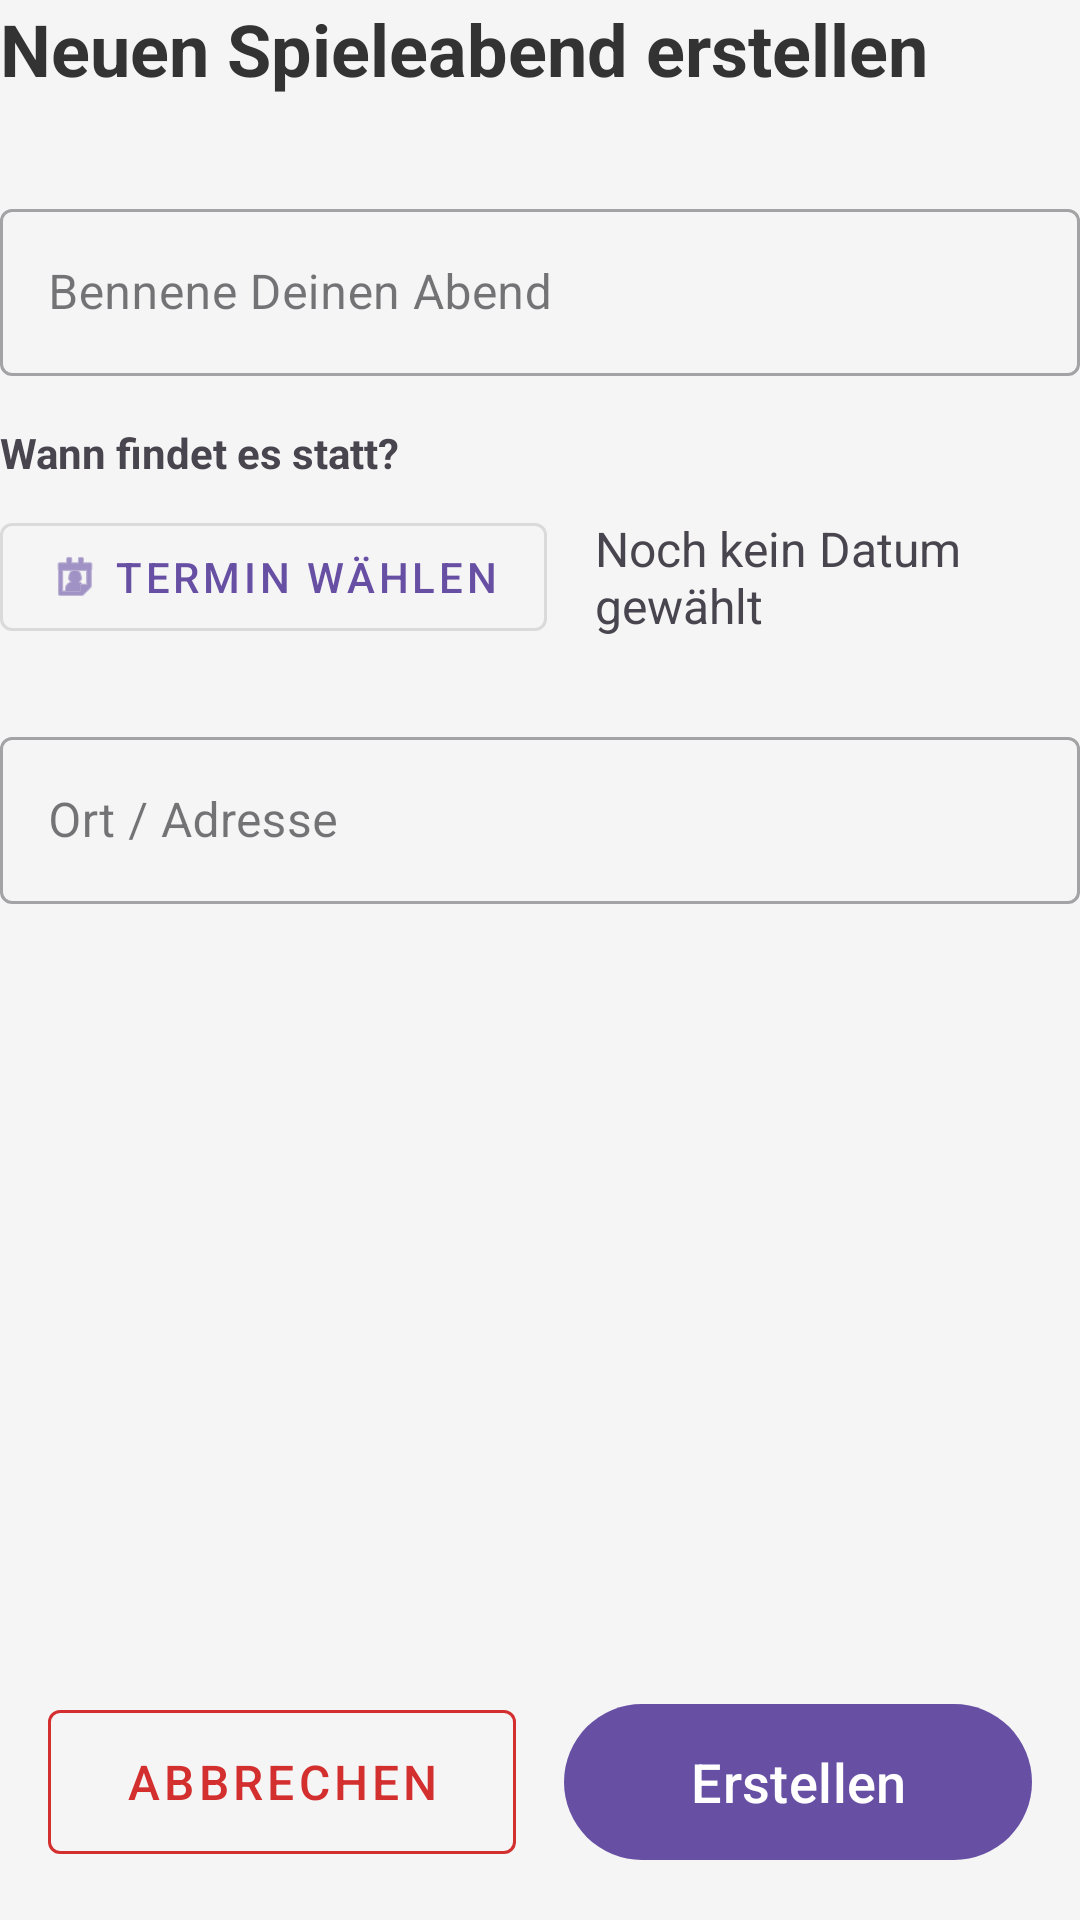

Produce the Android XML layout that renders to this screen, including the resource entries it uses.
<!-- AndroidManifest.xml: application theme Theme.BoardGamerApp -->
<!-- res/layout/activity_meeting_create_form.xml -->
<?xml version="1.0" encoding="utf-8"?>
<androidx.constraintlayout.widget.ConstraintLayout
    xmlns:android="http://schemas.android.com/apk/res/android"
    xmlns:app="http://schemas.android.com/apk/res-auto"
    xmlns:tools="http://schemas.android.com/tools"
    android:id="@+id/main"
    android:layout_width="match_parent"
    android:layout_height="match_parent"
    android:background="#F5F5F5"
    tools:context=".feature_termine.ui.MeetingCreateForm">

    <ScrollView
        android:layout_width="match_parent"
        android:layout_height="0dp"
        app:layout_constraintBottom_toTopOf="@+id/btnSave"
        app:layout_constraintTop_toTopOf="parent">

        <LinearLayout
            android:layout_width="match_parent"
            android:layout_height="wrap_content"
            android:orientation="vertical"
            android:gravity="center_vertical"
            android:layout_marginBottom="24dp">

            <TextView
                android:layout_width="match_parent"
                android:layout_height="wrap_content"
                android:text="Neuen Spieleabend erstellen"
                android:textSize="24sp"
                android:textStyle="bold"
                android:textColor="#333333"
                android:layout_marginBottom="32dp"/>

            <com.google.android.material.textfield.TextInputLayout
                android:layout_width="match_parent"
                android:layout_height="wrap_content"
                android:hint="Bennene Deinen Abend"
                style="@style/Widget.MaterialComponents.TextInputLayout.OutlinedBox"
                android:layout_marginBottom="16dp"
                android:editable="false"
                tools:ignore="Deprecated">

                <com.google.android.material.textfield.TextInputEditText
                    android:id="@+id/tvtitle"
                    android:layout_width="match_parent"
                    android:layout_height="wrap_content"
                    android:inputType="text"/>
            </com.google.android.material.textfield.TextInputLayout>

            <TextView
                android:layout_width="wrap_content"
                android:layout_height="wrap_content"
                android:text="Wann findet es statt?"
                android:textStyle="bold"
                android:layout_marginBottom="8dp"/>

            <LinearLayout
                android:layout_width="match_parent"
                android:layout_height="wrap_content"
                android:orientation="horizontal"
                android:gravity="center_vertical"
                android:layout_marginBottom="24dp">

                <com.google.android.material.button.MaterialButton
                    android:id="@+id/pickTime"
                    android:layout_width="wrap_content"
                    android:layout_height="wrap_content"
                    android:text="Termin wählen"
                    app:icon="@android:drawable/ic_menu_my_calendar"
                    style="@style/Widget.MaterialComponents.Button.OutlinedButton"/>

                <TextView
                    android:id="@+id/tvDateResult"
                    android:layout_width="0dp"
                    android:layout_height="wrap_content"
                    android:layout_weight="1"
                    android:text="Noch kein Datum gewählt"
                    android:layout_marginStart="16dp"
                    android:textSize="16sp"/>
            </LinearLayout>

            <com.google.android.material.textfield.TextInputLayout
                android:layout_width="match_parent"
                android:layout_height="wrap_content"
                android:hint="Ort / Adresse"
                style="@style/Widget.MaterialComponents.TextInputLayout.OutlinedBox"
                android:layout_marginBottom="16dp">

                <com.google.android.material.textfield.TextInputEditText
                    android:id="@+id/tvLocation"
                    android:layout_width="match_parent"
                    android:layout_height="wrap_content"
                    android:inputType="textPostalAddress"/>
            </com.google.android.material.textfield.TextInputLayout>
        </LinearLayout>
    </ScrollView>

    <com.google.android.material.button.MaterialButton
        android:id="@+id/btnCancel"
        style="@style/Widget.MaterialComponents.Button.OutlinedButton"
        android:layout_width="0dp"
        android:layout_height="60dp"
        android:text="Abbrechen"
        android:textSize="16sp"
        android:textColor="#D32F2F"
        app:strokeColor="#D32F2F"
        android:layout_marginStart="16dp"
        android:layout_marginEnd="8dp"
        android:layout_marginBottom="16dp"
        app:layout_constraintBottom_toBottomOf="parent"
        app:layout_constraintStart_toStartOf="parent"
        app:layout_constraintEnd_toStartOf="@+id/btnSave" />

    <com.google.android.material.button.MaterialButton
        android:id="@+id/btnSave"
        android:layout_width="0dp"
        android:layout_height="60dp"
        android:text="Erstellen"
        android:textSize="18sp"
        android:layout_marginStart="8dp"
        android:layout_marginEnd="16dp"
        android:layout_marginBottom="16dp"
        app:layout_constraintBottom_toBottomOf="parent"
        app:layout_constraintStart_toEndOf="@+id/btnCancel"
        app:layout_constraintEnd_toEndOf="parent" />

</androidx.constraintlayout.widget.ConstraintLayout>
<!-- resources referenced by this layout -->
<resources>
  <style name="Theme.BoardGamerApp" parent="Base.Theme.BoardGamerApp" />
  <style name="Base.Theme.BoardGamerApp" parent="Theme.Material3.DayNight.NoActionBar">
          
          
      </style>
</resources>
